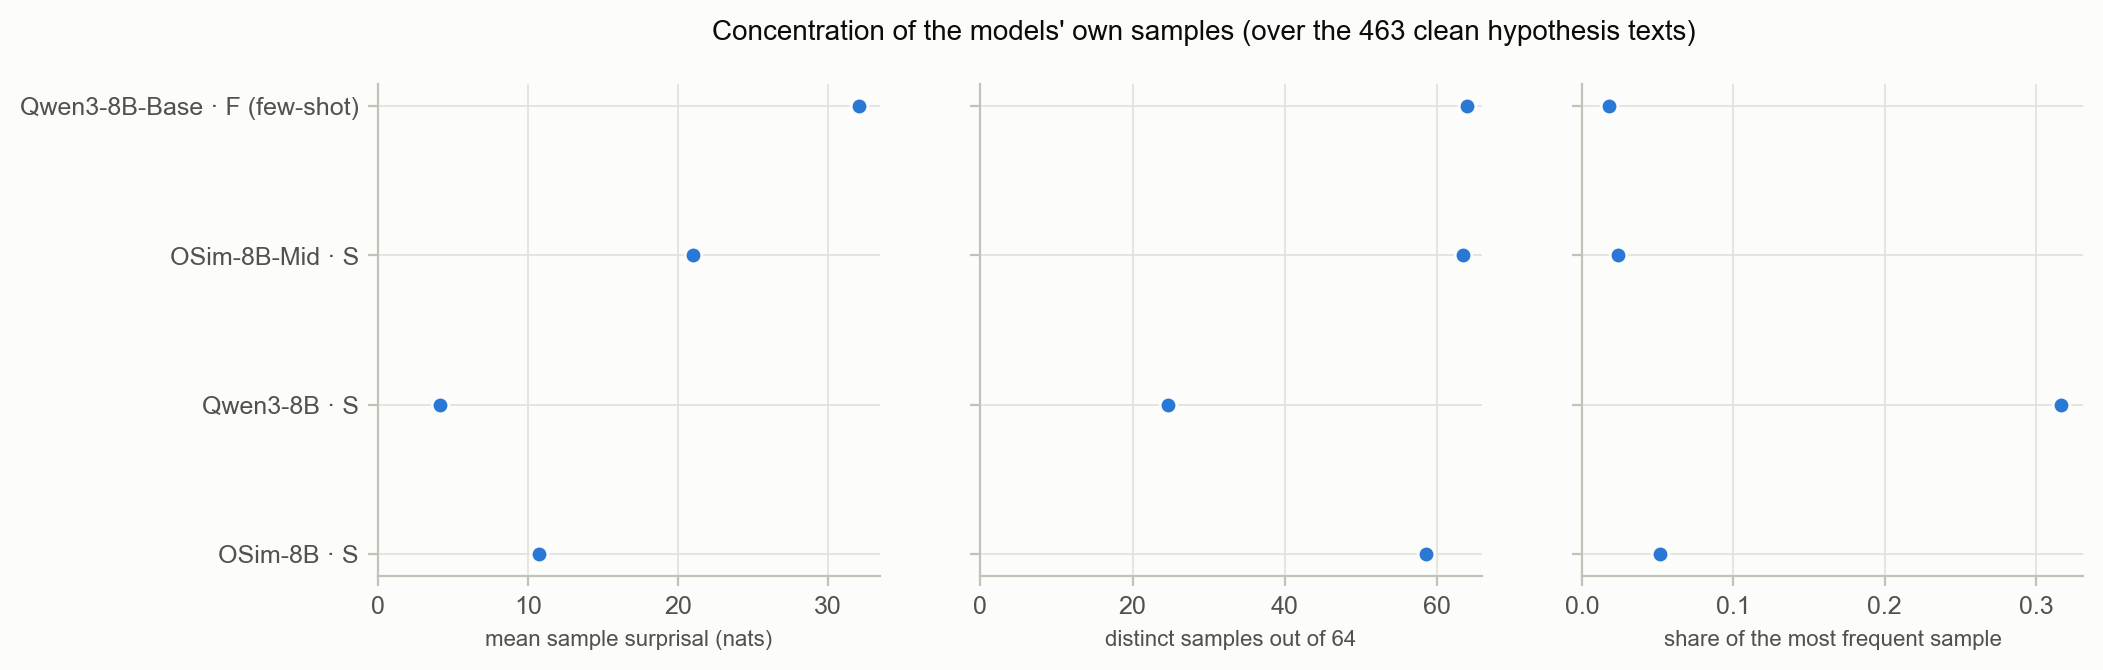

Source data for this figure (header and first rows):
run, mean_sample_surprisal, distinct_per_text, top_share
qwen3_base|F, 32.06, 63.84, 0.01789
osim_mid|S, 21.02, 63.3, 0.02386
qwen3_inst|S, 4.113, 24.66, 0.3164
osim_final|S, 10.69, 58.51, 0.0517
